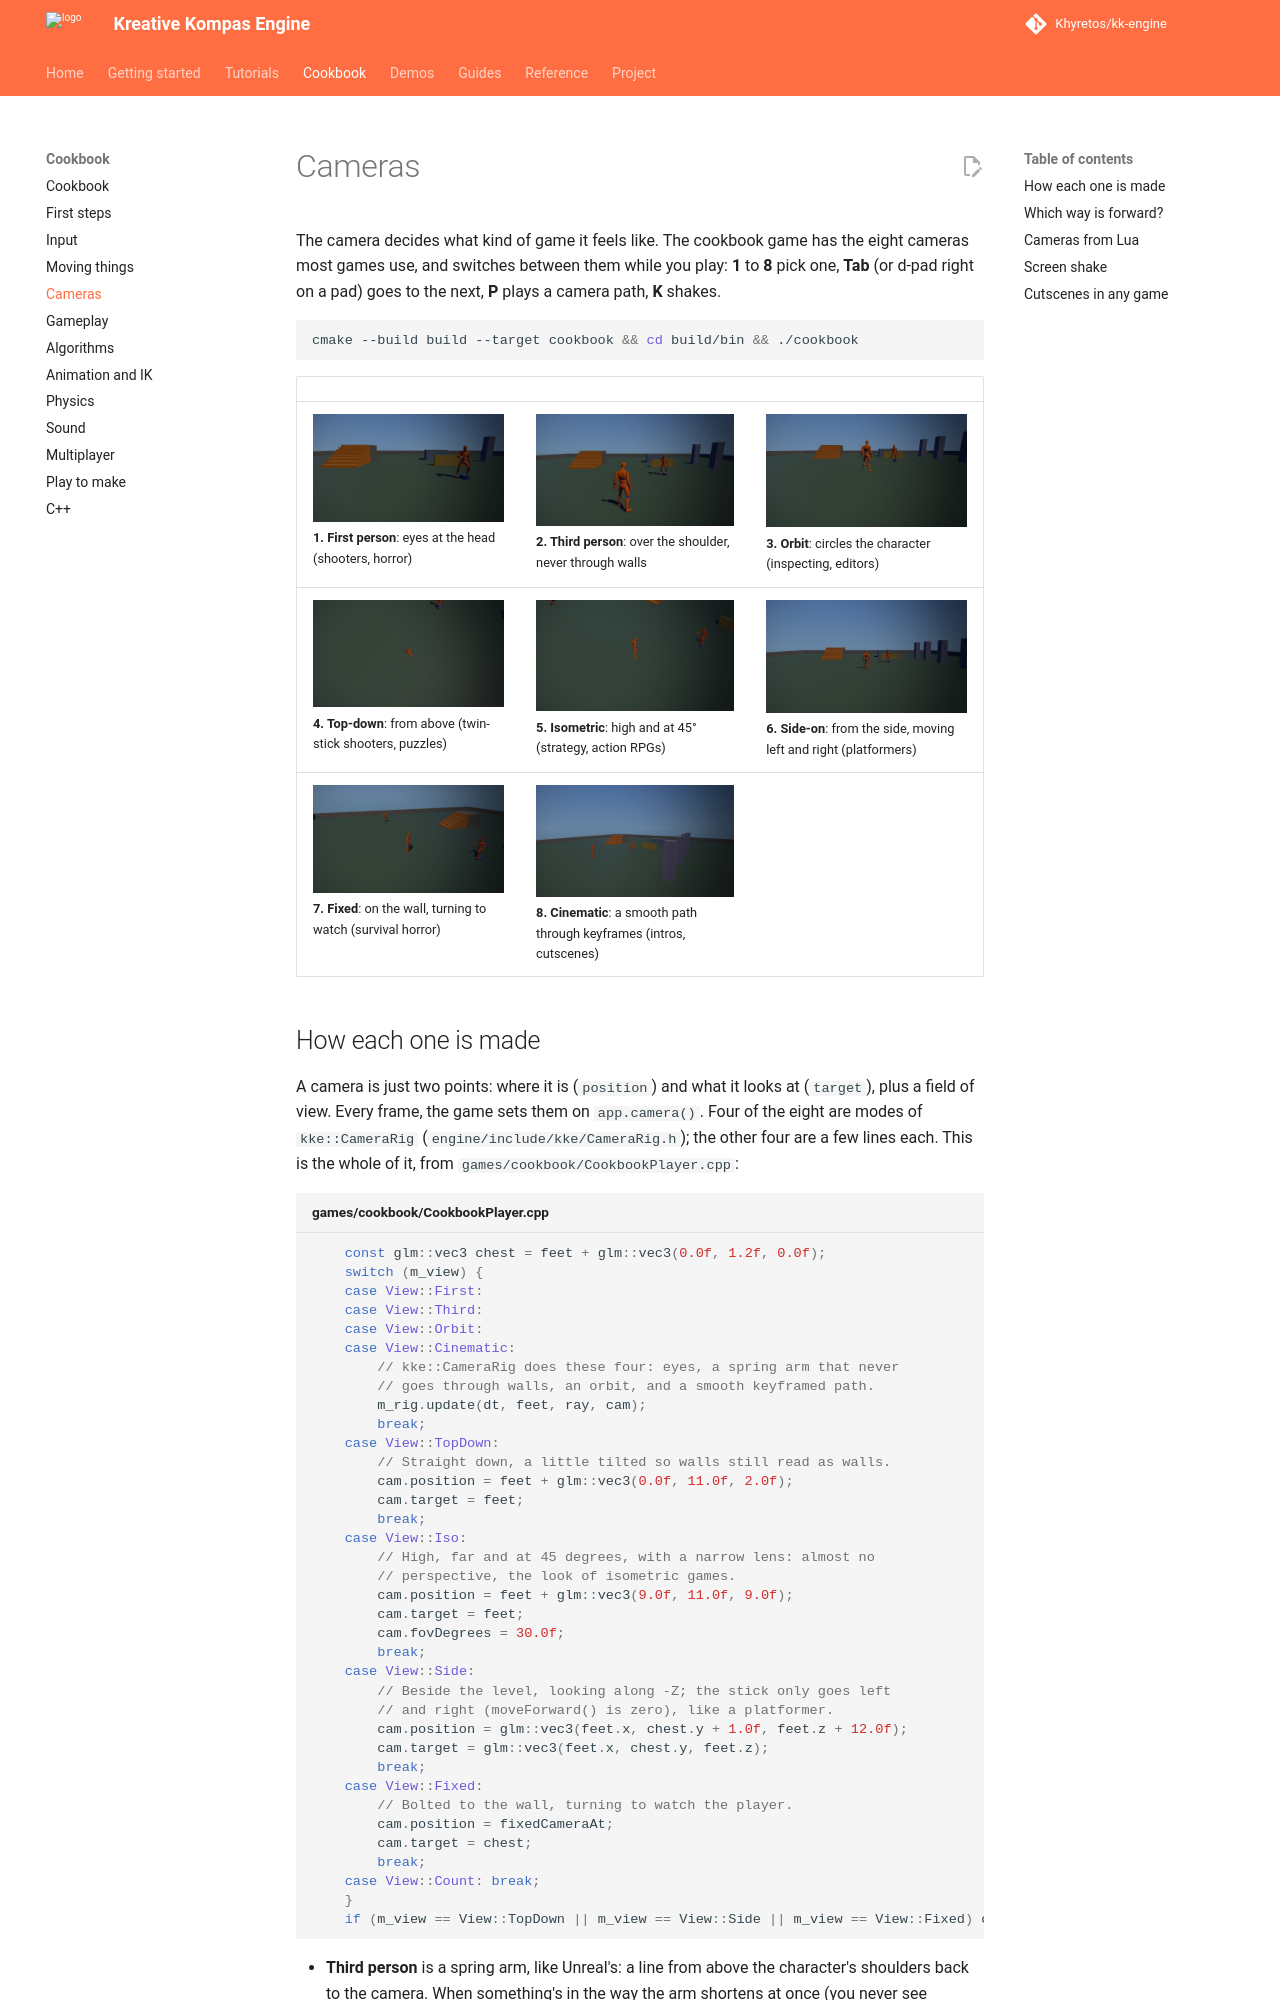

repository: Khyretos/kk-engine · page: cookbook/cameras/index.html · generator: mkdocs

# Cameras

The camera decides what kind of game it feels like. The cookbook game has
the eight cameras most games use, and switches between them while you
play: **1** to **8** pick one, **Tab** (or d-pad right on a pad) goes to the
next, **P** plays a camera path, **K** shakes.

```sh
cmake --build build --target cookbook && cd build/bin && ./cookbook
```

| | | |
|---|---|---|
| ![First person](media/camera-first.jpg) **1. First person**: eyes at the head (shooters, horror) | ![Third person](media/camera-third.jpg) **2. Third person**: over the shoulder, never through walls | ![Orbit](media/camera-orbit.jpg) **3. Orbit**: circles the character (inspecting, editors) |
| ![Top-down](media/camera-topdown.jpg) **4. Top-down**: from above (twin-stick shooters, puzzles) | ![Isometric](media/camera-iso.jpg) **5. Isometric**: high and at 45° (strategy, action RPGs) | ![Side-on](media/camera-side.jpg) **6. Side-on**: from the side, moving left and right (platformers) |
| ![Fixed](media/camera-fixed.jpg) **7. Fixed**: on the wall, turning to watch (survival horror) | ![Cinematic](media/camera-cinematic.jpg) **8. Cinematic**: a smooth path through keyframes (intros, cutscenes) | |
